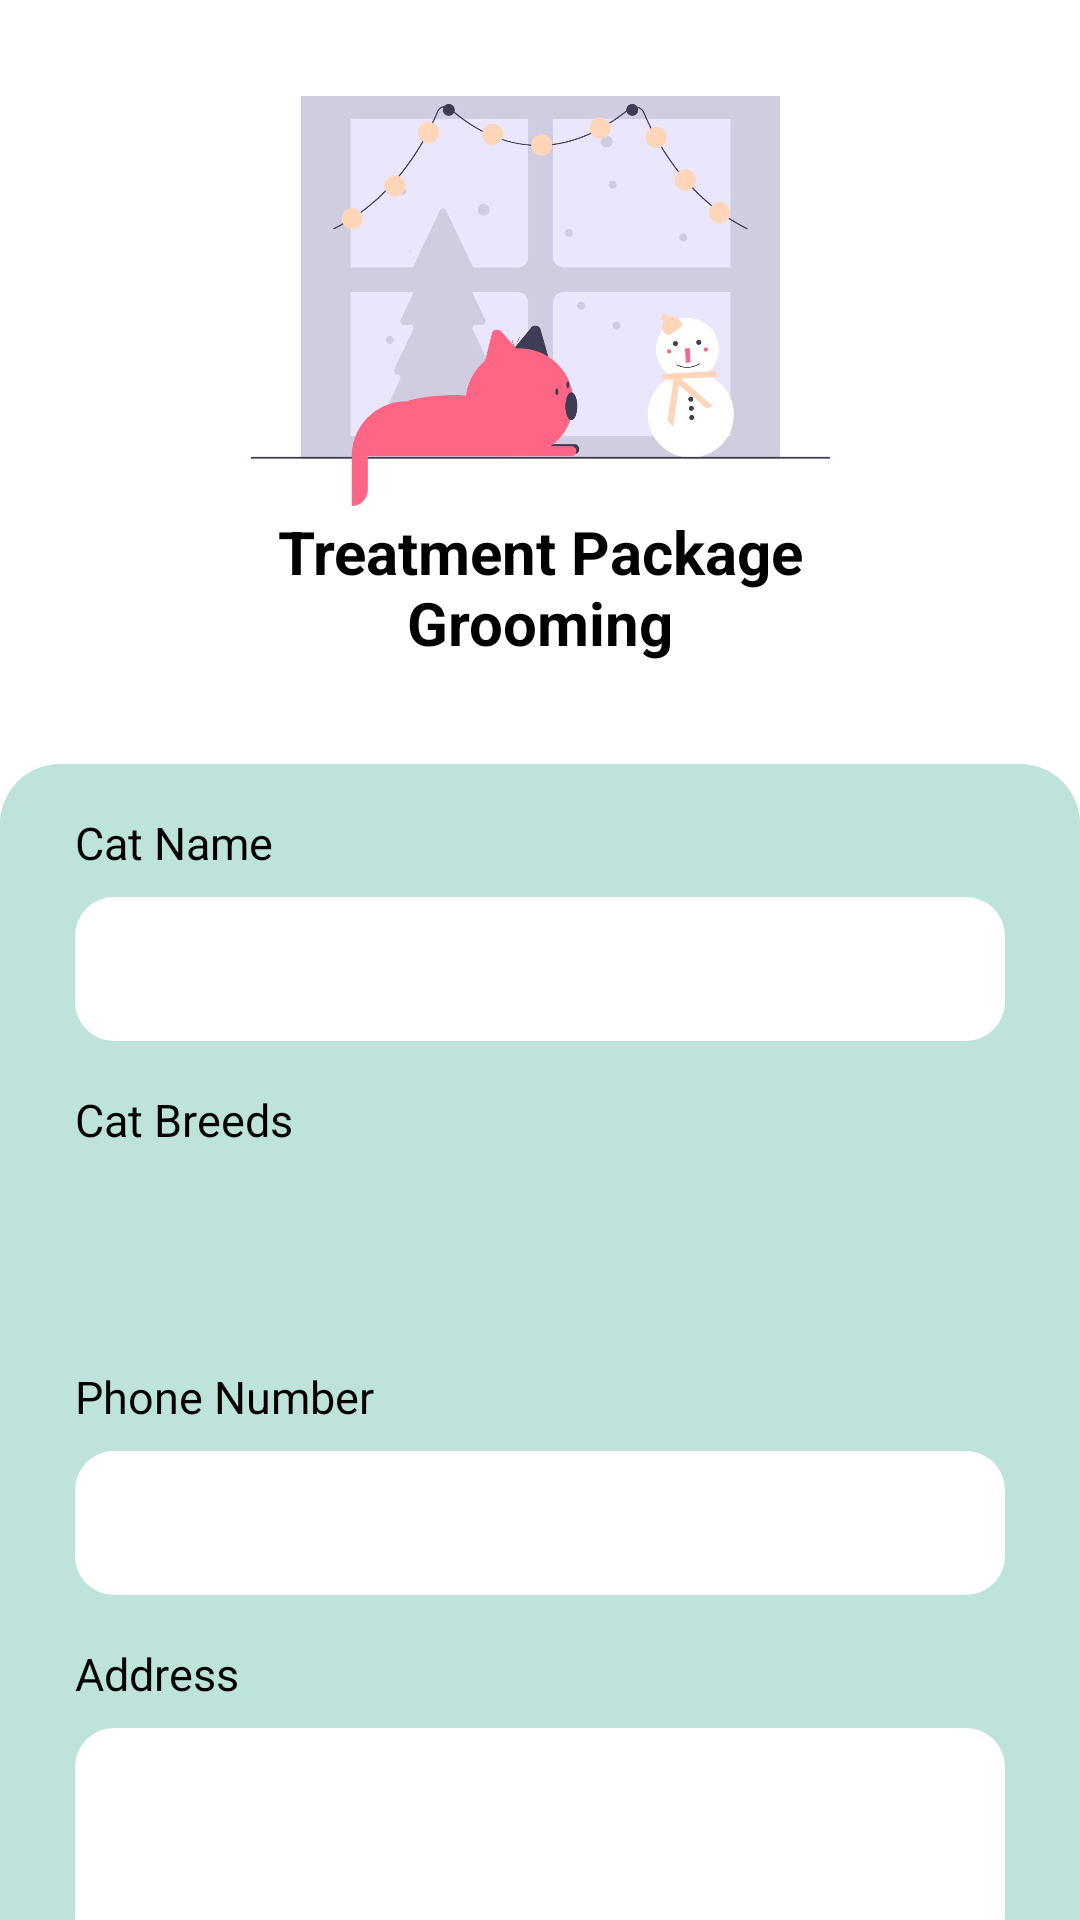

Produce the Android XML layout that renders to this screen, including the resource entries it uses.
<!-- AndroidManifest.xml: application theme Theme.Tubes -->
<!-- res/layout/detail_treatment.xml -->
<?xml version="1.0" encoding="utf-8"?>
<androidx.constraintlayout.widget.ConstraintLayout xmlns:android="http://schemas.android.com/apk/res/android"
    xmlns:app="http://schemas.android.com/apk/res-auto"
    xmlns:tools="http://schemas.android.com/tools"
    android:layout_width="match_parent"
    android:layout_height="match_parent"
    tools:context=".DetailTreatment">

    <ImageView
        android:id="@+id/imageView6"
        android:layout_width="193dp"
        android:layout_height="136.83dp"
        android:layout_marginTop="32dp"
        android:src="@drawable/grooming"
        app:layout_constraintBottom_toBottomOf="parent"
        app:layout_constraintEnd_toEndOf="parent"
        app:layout_constraintStart_toStartOf="parent"
        app:layout_constraintTop_toTopOf="parent"
        app:layout_constraintVertical_bias="0.0" />

    <TextView
        android:id="@+id/textView25"
        android:layout_width="180dp"
        android:layout_height="54dp"
        android:text="Treatment Package Grooming"
        android:textColor="@color/black"
        android:textStyle="bold"
        android:textSize="20dp"
        android:gravity="center"
        app:layout_constraintBottom_toBottomOf="parent"
        app:layout_constraintEnd_toEndOf="parent"
        app:layout_constraintStart_toStartOf="parent"
        app:layout_constraintTop_toBottomOf="@+id/imageView6"
        app:layout_constraintVertical_bias="0.0" />

    <View
        android:id="@+id/view2"
        android:layout_width="match_parent"
        android:layout_height="0dp"
        android:layout_marginTop="32dp"
        android:background="@drawable/tosca_path"
        app:layout_constraintBottom_toBottomOf="parent"
        app:layout_constraintTop_toBottomOf="@+id/textView25"
        app:layout_constraintVertical_bias="0.0"
        tools:ignore="MissingConstraints" />

    <TextView
        android:id="@+id/textView26"
        android:layout_width="wrap_content"
        android:layout_height="wrap_content"
        android:layout_marginTop="16dp"
        android:text="Cat Name"
        android:textColor="@color/black"
        android:textSize="15dp"
        app:layout_constraintBottom_toBottomOf="parent"
        app:layout_constraintEnd_toEndOf="parent"
        app:layout_constraintHorizontal_bias="0.0"
        app:layout_constraintStart_toStartOf="@+id/editText7"
        app:layout_constraintTop_toTopOf="@+id/view2"
        app:layout_constraintVertical_bias="0.0" />

    <EditText
        android:id="@+id/editText7"
        android:layout_width="310dp"
        android:layout_height="48dp"
        android:layout_marginTop="8dp"
        android:background="@drawable/white_button"
        android:paddingLeft="15dp"
        android:paddingRight="15dp"
        android:textSize="15dp"
        android:inputType="textPersonName|textCapWords"
        app:layout_constraintEnd_toEndOf="parent"
        app:layout_constraintStart_toStartOf="parent"
        app:layout_constraintTop_toBottomOf="@+id/textView26" />

    <TextView
        android:id="@+id/textView27"
        android:layout_width="wrap_content"
        android:layout_height="wrap_content"
        android:layout_marginTop="16dp"
        android:text="Cat Breeds"
        android:textColor="@color/black"
        android:textSize="15dp"
        app:layout_constraintBottom_toBottomOf="parent"
        app:layout_constraintEnd_toEndOf="parent"
        app:layout_constraintHorizontal_bias="0.0"
        app:layout_constraintStart_toStartOf="@+id/spinner"
        app:layout_constraintTop_toBottomOf="@+id/editText7"
        app:layout_constraintVertical_bias="0.0" />

    <androidx.appcompat.widget.AppCompatSpinner
        android:id="@+id/spinner"
        android:layout_width="310dp"
        android:layout_height="48dp"
        android:layout_marginTop="8dp"
        android:background="@drawable/style_spinner"
        android:paddingLeft="7dp"
        android:textSize="15dp"
        android:spinnerMode="dropdown"
        app:layout_constraintEnd_toEndOf="parent"
        app:layout_constraintStart_toStartOf="parent"
        app:layout_constraintTop_toBottomOf="@+id/textView27"
        tools:ignore="MissingConstraints" />

    <TextView
        android:id="@+id/textView28"
        android:layout_width="wrap_content"
        android:layout_height="wrap_content"
        android:layout_marginTop="16dp"
        android:text="Phone Number"
        android:textColor="@color/black"
        android:textSize="15dp"
        app:layout_constraintBottom_toBottomOf="parent"
        app:layout_constraintEnd_toEndOf="parent"
        app:layout_constraintHorizontal_bias="0.0"
        app:layout_constraintStart_toStartOf="@+id/editText8"
        app:layout_constraintTop_toBottomOf="@+id/spinner"
        app:layout_constraintVertical_bias="0.0" />

    <EditText
        android:id="@+id/editText8"
        android:layout_width="310dp"
        android:layout_height="48dp"
        android:layout_marginTop="8dp"
        android:background="@drawable/white_button"
        android:ems="14"
        android:inputType="phone"
        android:paddingLeft="15dp"
        android:paddingRight="15dp"
        android:textSize="15dp"
        app:layout_constraintBottom_toBottomOf="parent"
        app:layout_constraintEnd_toEndOf="parent"
        app:layout_constraintStart_toStartOf="parent"
        app:layout_constraintTop_toBottomOf="@+id/textView28"
        app:layout_constraintVertical_bias="0.0" />

    <TextView
        android:id="@+id/textView29"
        android:layout_width="wrap_content"
        android:layout_height="wrap_content"
        android:layout_marginTop="16dp"
        android:text="Address"
        android:textColor="@color/black"
        android:textSize="15dp"
        app:layout_constraintBottom_toBottomOf="parent"
        app:layout_constraintEnd_toEndOf="parent"
        app:layout_constraintHorizontal_bias="0.0"
        app:layout_constraintStart_toStartOf="@+id/editText8"
        app:layout_constraintTop_toBottomOf="@+id/editText8"
        app:layout_constraintVertical_bias="0.0" />

    <EditText
        android:id="@+id/editText9"
        android:layout_width="310dp"
        android:layout_height="75dp"
        android:layout_marginTop="8dp"
        android:background="@drawable/white_button"
        android:paddingLeft="15dp"
        android:paddingRight="15dp"
        android:textSize="15dp"
        android:inputType="textCapSentences|textMultiLine"
        app:layout_constraintBottom_toBottomOf="parent"
        app:layout_constraintEnd_toEndOf="parent"
        app:layout_constraintStart_toStartOf="parent"
        app:layout_constraintTop_toBottomOf="@+id/textView29"
        app:layout_constraintVertical_bias="0.0" />

    <Button
        android:id="@+id/button5"
        android:layout_width="210dp"
        android:layout_height="52dp"
        android:layout_marginTop="24dp"
        android:background="@drawable/pink_button"
        android:text="Process"
        android:textAllCaps="false"
        android:textSize="15sp"
        android:textStyle="bold"
        app:backgroundTint="@null"
        app:layout_constraintBottom_toBottomOf="parent"
        app:layout_constraintEnd_toEndOf="parent"
        app:layout_constraintStart_toStartOf="parent"
        app:layout_constraintTop_toBottomOf="@+id/editText9"
        app:layout_constraintVertical_bias="0.0"
        tools:ignore="MissingConstraints" />

</androidx.constraintlayout.widget.ConstraintLayout>
<!-- resources referenced by this layout -->
<resources>
  <color name="black">#000000</color>
  <!-- drawable grooming: jpg bitmap (drawable, 38851 bytes) -->
  <!-- drawable pink_button (drawable) -->
  <?xml version="1.0" encoding="utf-8"?>
  <shape xmlns:android="http://schemas.android.com/apk/res/android">
  
      <solid android:color="@color/pink"></solid>
      <corners android:radius="20dp"></corners>
  </shape>
  <!-- drawable style_spinner (drawable) -->
  <?xml version="1.0" encoding="utf-8"?>
  <selector xmlns:android="http://schemas.android.com/apk/res/android">
  
      <item>
          <layer-list>
              <item>
                  <shape>
                      <solid android:color="#ffffff"></solid>
                      <corners android:radius="12dp"></corners>
                      <padding android:right="10dp"></padding>
                  </shape>
              </item>
              <item android:drawable="@drawable/ic_drop_down"
                  android:gravity="end|center_vertical"></item>
          </layer-list>
      </item>
  </selector>
  <!-- drawable tosca_path (drawable) -->
  <?xml version="1.0" encoding="utf-8"?>
  <shape xmlns:android="http://schemas.android.com/apk/res/android">
  
      <solid android:color="@color/tosca" />
  
  
      <corners android:topLeftRadius="20dp" android:topRightRadius="20dp"
          android:bottomLeftRadius="0dp" android:bottomRightRadius="0dp"/>
  </shape>
  <!-- drawable white_button (drawable) -->
  <?xml version="1.0" encoding="utf-8"?>
  <shape xmlns:android="http://schemas.android.com/apk/res/android">
  
      <solid android:color="@color/white"></solid>
      <corners android:radius="13dp"></corners>
  </shape>
  <style name="Theme.Tubes" parent="Theme.MaterialComponents.DayNight.DarkActionBar">
          
          <item name="colorPrimary">@color/purple_500</item>
          <item name="colorPrimaryVariant">@color/purple_700</item>
          <item name="colorOnPrimary">@color/white</item>
          
          <item name="colorSecondary">@color/teal_200</item>
          <item name="colorSecondaryVariant">@color/teal_700</item>
          <item name="colorOnSecondary">@color/black</item>
          
          <item name="android:statusBarColor" tools:targetApi="l">?attr/colorPrimaryVariant</item>
          
      </style>
  <color name="pink">#FF6584</color>
  <color name="tosca">#BEE3DB</color>
  <color name="white">#FFFFFF</color>
  <color name="purple_500">#FF6200EE</color>
  <color name="purple_700">#FF3700B3</color>
  <color name="teal_200">#FF03DAC5</color>
  <color name="teal_700">#FF018786</color>
</resources>
